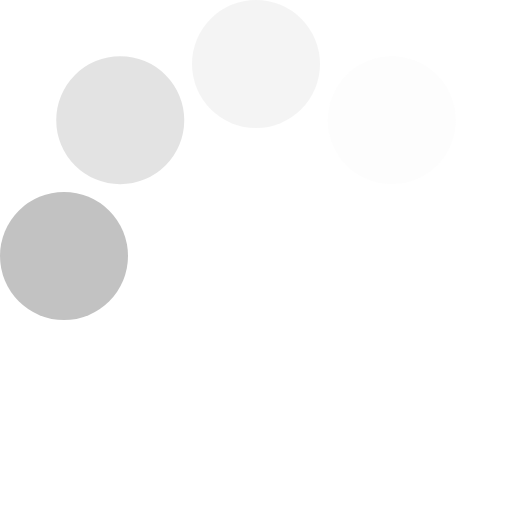
t = 0.00 s
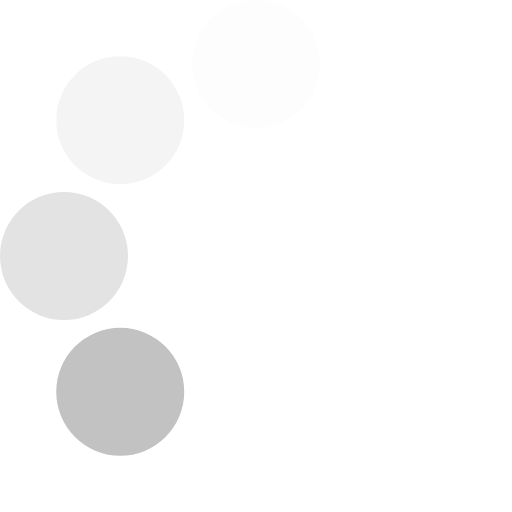
t = 0.13 s
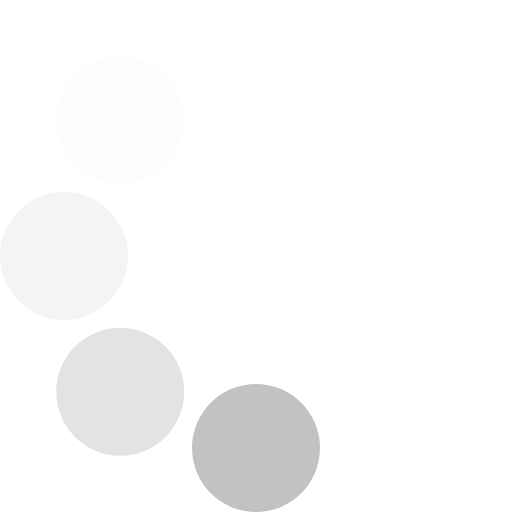
t = 0.23 s
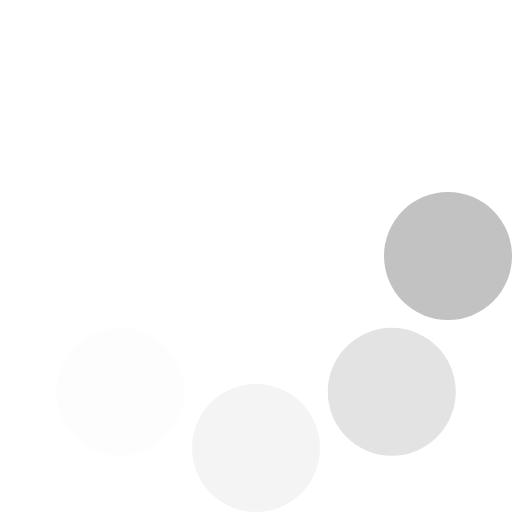
t = 0.36 s
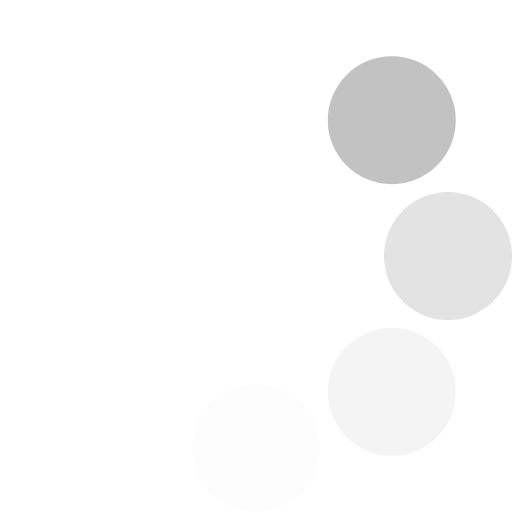
t = 0.49 s
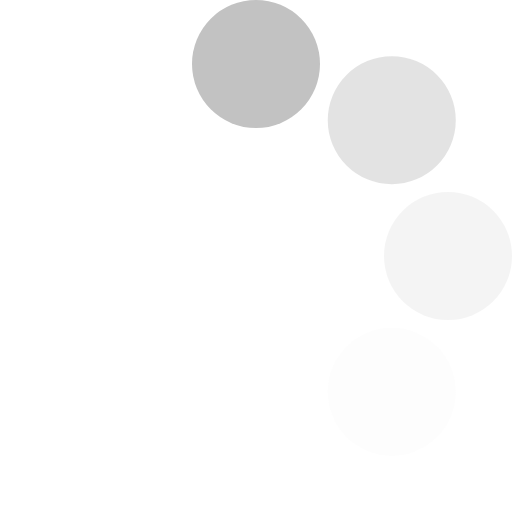
t = 0.59 s

The animated SVG that drew these frames (rendered in a browser with its animation timeline set to each time). Animation: 1 SMIL element (animateTransform=1); one cycle of 0.72 s, repeats indefinitely.

<?xml version="1.0" encoding="UTF-8" standalone="no"?><svg xmlns:svg="http://www.w3.org/2000/svg" xmlns="http://www.w3.org/2000/svg" xmlns:xlink="http://www.w3.org/1999/xlink" version="1.0" width="12px" height="12px" viewBox="0 0 128 128" xml:space="preserve"><g><circle cx="16" cy="64" r="16" fill="#c2c2c2" fill-opacity="1"/><circle cx="16" cy="64" r="16" fill="#d6d6d6" fill-opacity="0.67" transform="rotate(45,64,64)"/><circle cx="16" cy="64" r="16" fill="#e5e5e5" fill-opacity="0.42" transform="rotate(90,64,64)"/><circle cx="16" cy="64" r="16" fill="#f3f3f3" fill-opacity="0.2" transform="rotate(135,64,64)"/><circle cx="16" cy="64" r="16" fill="#f8f8f8" fill-opacity="0.12" transform="rotate(180,64,64)"/><circle cx="16" cy="64" r="16" fill="#f8f8f8" fill-opacity="0.12" transform="rotate(225,64,64)"/><circle cx="16" cy="64" r="16" fill="#f8f8f8" fill-opacity="0.12" transform="rotate(270,64,64)"/><circle cx="16" cy="64" r="16" fill="#f8f8f8" fill-opacity="0.12" transform="rotate(315,64,64)"/><animateTransform attributeName="transform" type="rotate" values="0 64 64;315 64 64;270 64 64;225 64 64;180 64 64;135 64 64;90 64 64;45 64 64" calcMode="discrete" dur="720ms" repeatCount="indefinite"></animateTransform></g></svg>
